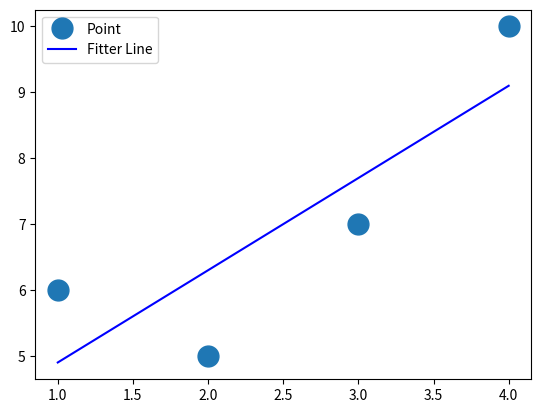

Reproduce this figure in Python.
#!/usr/bin/env python
# -*- coding: utf-8 -*-
# @Time    : 18-8-10 下午8:15
# [redacted]
# @Site    : 
# @File    : demo_9用线性模型进行预测(最小二乘法，梯度).py
# @Software: PyCharm
import numpy as np
#线性模型：直线方程f(x), f(x1,x2), 预测就是根据x求对应的y

#问题变成了求直线方程
'''
提供一组离散点，通过数学公式，计算出总体上最接近这些离散点的直线
通过直线就会得到一个直线方程
（1,6）
（2,5）
（3,7）
（4,10）
（5,?）
y=b1*x + b2

6=b1*1 + b2
5=b1*2 + b2
7=b1*3 + b2
10=b1*4 + b2

f(b1,b2) = (6-(b1*1 + b2))^2 + (5-(b1*2 + b2))^2
            + (7-(b1*3 + b2))^2+(10-(b1*4 + b2))^2
求f(b1,b2)最小值,min(f(b1,b2))

d(f(x))/d(x)=0

二元函数，求偏导数
d(f(b1,b2))/d(b1)=0
d(f(b1,b2))/d(b2)=0

d(f(b1,b2))/d(b1) = 20b1 + 8b2 - 16 = 0
d(f(b1,b2))/d(b2) = 60b1 + 20b2 -154 = 0
b1 = 1.4
b2 = 3.5

==>y=1.4*x + 3.5
f(5) = 1.4*5 + 3.5 = 10.5

lstsq:返回线性矩阵方程的最小二乘法的解
'''
x = np.array([1,2,3,4])
y = np.array([6,5,7,10])
a = np.vstack([x,np.ones(len(x))]).T
print(a)
b1,b2 = np.linalg.lstsq(a,y)[0]
print(b1, b2)


from matplotlib.pyplot import *
plot(x,y,'o',label='Point',markersize=15)
plot(x,b1*x+b2,'b',label='Fitter Line')
legend()
show()

a = np.array([3,4])
b = np.array([2,3])
print(np.dot(a,b))